Image classification data set "railway_defect_dataset" (DEMACARTI/Code_on_track on GitHub). Class labels (5): broken, crack, damaged, normal, rust.

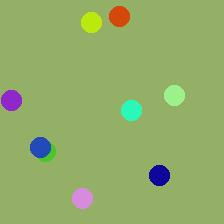
Label: broken

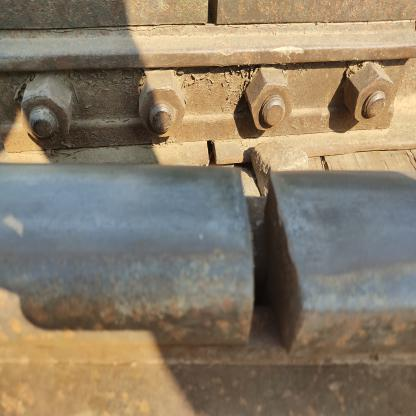
Label: damaged

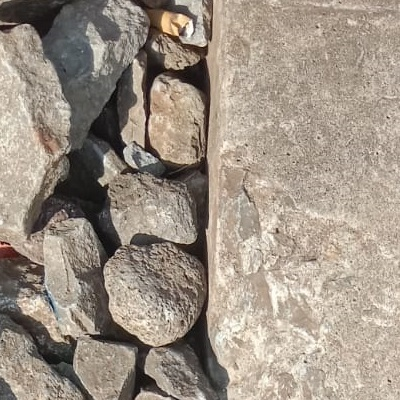
Label: crack

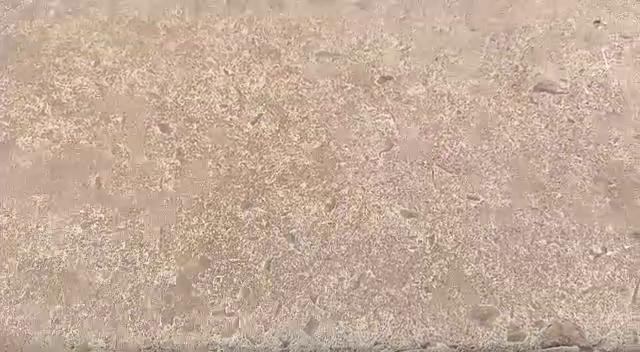
Label: normal

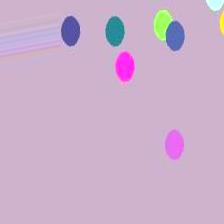
Label: rust

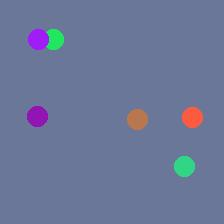
Label: broken
